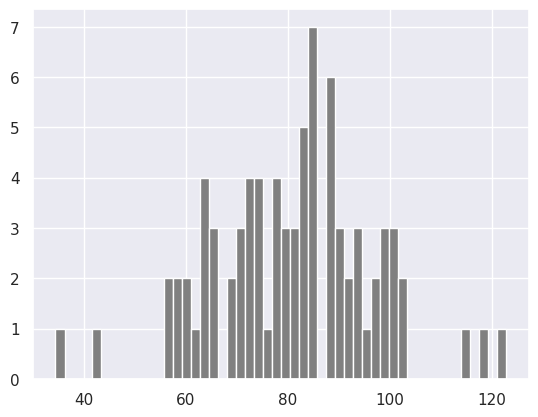

Source code (Python):
import numpy as np
import matplotlib.pyplot as plt
import seaborn as sns


normal_array = np.random.normal(79, 15, 80)
sns.set()

print(plt.hist(normal_array, color="grey", bins=50))
plt.show()


print("linspace")
print(np.linspace(1.0, 5.0, num=10))

np_normal_dis = np.random.normal(5, 0.5, 100)

## min, max, mean, median, sd
two_dimension_array=np.array([(1,2,3), (4,5,6)])
print('min: ', two_dimension_array.min())
print('max: ', two_dimension_array.max())
print('mean: ',two_dimension_array.mean())
#print('median: ', two_dimension_array.median())
print('sd: ', two_dimension_array.std())
print(two_dimension_array)
print('Column with minimum: ', np.amin(two_dimension_array,axis=0))
print('Column with maximum: ', np.amax(two_dimension_array,axis=0))
print('=== Row ==')
print('Row with minimum: ', np.amin(two_dimension_array,axis=1))
print('Row with maximum: ', np.amax(two_dimension_array,axis=1))


a = [1,2,3]
print('Tile:', np.tile(a, 2))
print('Repeat: ', np.repeat(a, 2))

